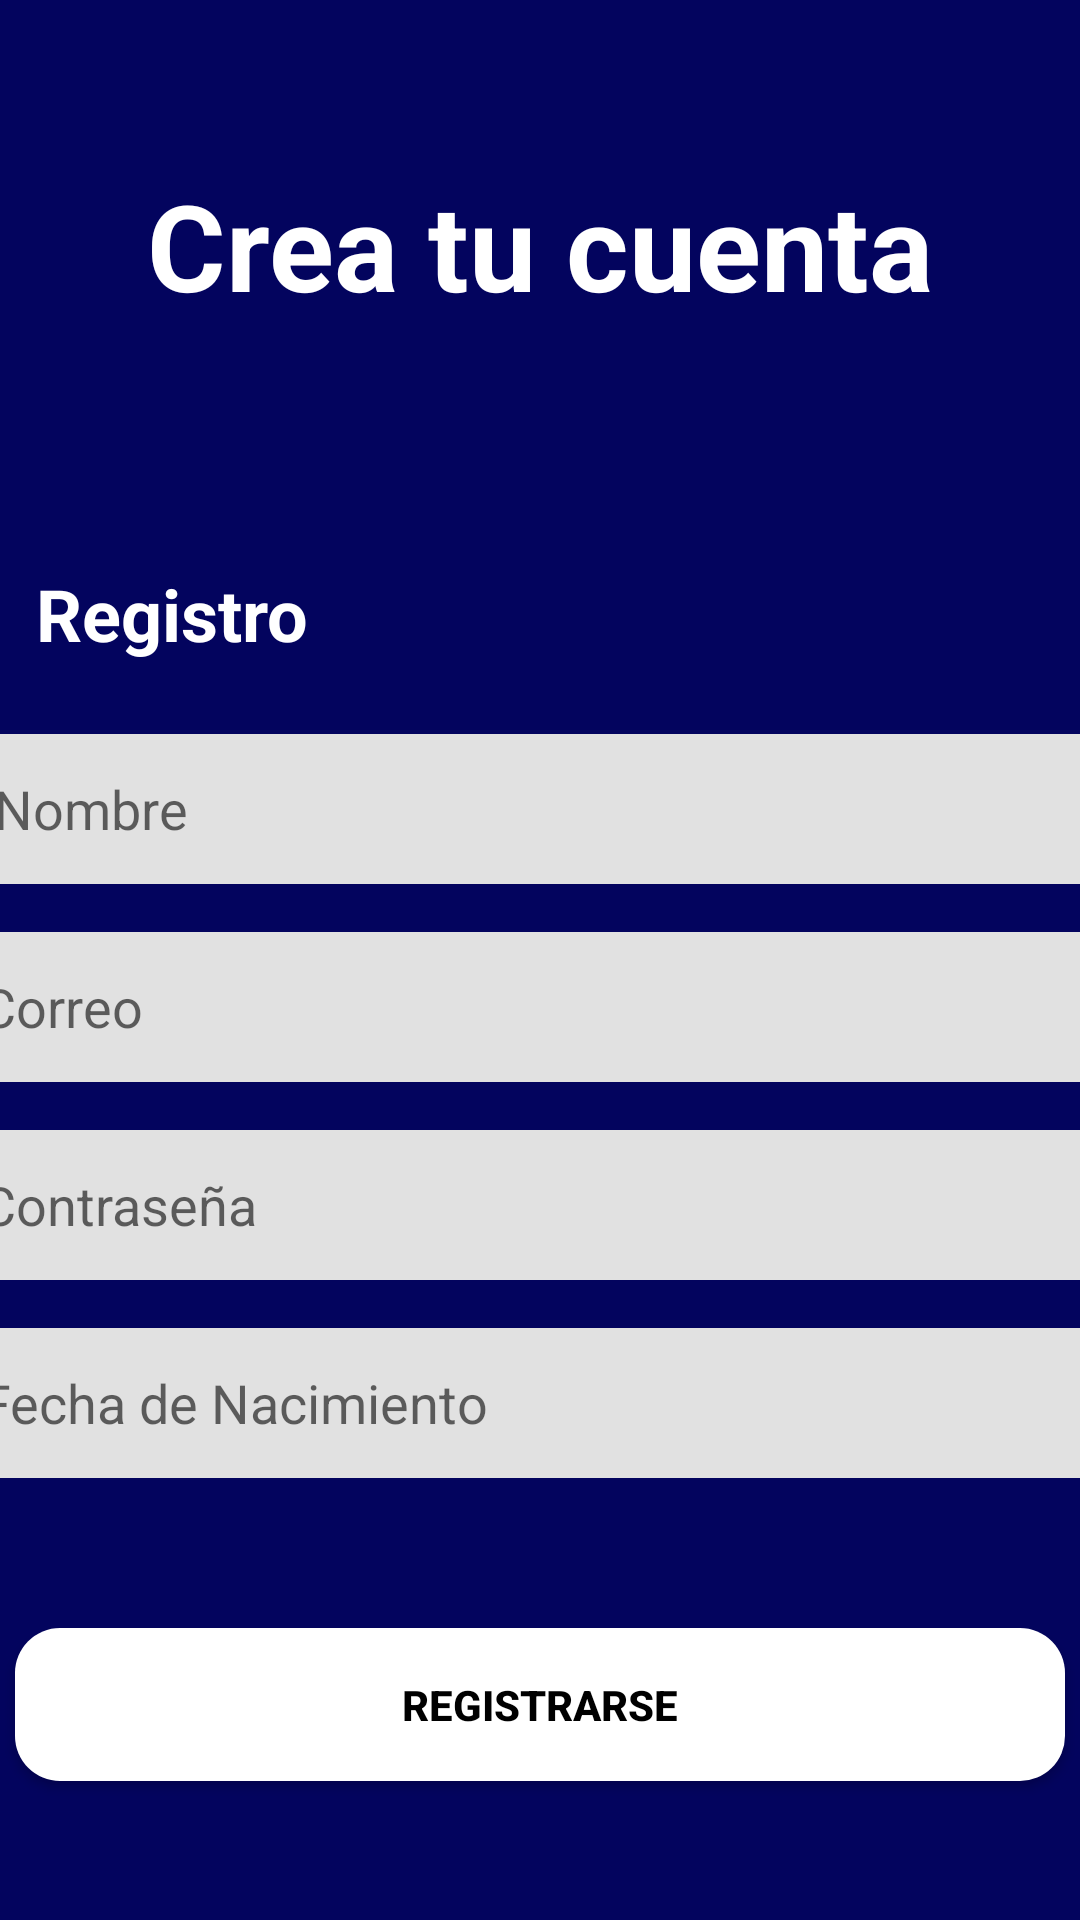

Reconstruct the res/layout file that produces this screen, plus the resources it refers to.
<!-- AndroidManifest.xml: application theme Theme.Appmarvel -->
<!-- res/layout/activity_signup.xml -->
<?xml version="1.0" encoding="utf-8"?>
<LinearLayout
    xmlns:android="http://schemas.android.com/apk/res/android"
    xmlns:app="http://schemas.android.com/apk/res-auto"
    xmlns:tools="http://schemas.android.com/tools"
    android:id="@+id/main"
    android:layout_width="match_parent"
    android:layout_height="match_parent"
    android:orientation="vertical"
    android:background="#03045e"
    tools:context=".Activity_signup">

    <TextView
        android:layout_width="wrap_content"
        android:layout_height="wrap_content"
        android:layout_gravity="center"
        android:layout_marginTop="55dp"
        android:text="Crea tu cuenta"
        android:textColor="#ffff"
        android:textStyle="bold"
        android:textSize="40sp" />
    <ImageView
        android:layout_width="50dp"
        android:layout_height="80dp"
        android:layout_gravity="center"
        android:src="@drawable/user_25" />

    <TextView
        android:layout_width="wrap_content"
        android:layout_height="wrap_content"
        android:text="  Registro"
        android:textSize="24sp"
        android:textStyle="bold"
        android:textColor="#ffff"
        android:layout_marginBottom="24dp" />
    <EditText
        android:id="@+id/name"
        android:layout_width="390dp"
        android:layout_height="50dp"
        android:hint="   Nombre"
        android:layout_gravity="center"
        android:background="@drawable/edittext_background"
        android:inputType="textPersonName"/>
    <EditText
        android:id="@+id/email"
        android:layout_width="390dp"
        android:layout_height="50dp"
        android:hint="  Correo"
        android:layout_gravity="center"
        android:background="@drawable/edittext_background"
        android:inputType="textEmailAddress"
        android:layout_marginTop="16dp" />
    <EditText
        android:id="@+id/password"
        android:layout_width="390dp"
        android:layout_height="50dp"
        android:hint="  Contraseña"
        android:layout_gravity="center"
        android:background="@drawable/edittext_background"
        android:inputType="textPassword"
        android:layout_marginTop="16dp" />
    <EditText
        android:id="@+id/birthdate"
        android:layout_width="390dp"
        android:layout_height="50dp"
        android:hint="  Fecha de Nacimiento"
        android:layout_gravity="center"
        android:background="@drawable/edittext_background"
        android:inputType="date"
        android:layout_marginTop="16dp" />
    <Button
        android:id="@+id/registerButton"
        android:layout_width="350dp"
        android:layout_height="wrap_content"
        android:text="Registrarse"
        android:layout_marginTop="50dp"
        android:layout_gravity="center"
        android:textStyle="bold"
        android:background="@drawable/btn_white"
        android:textColor="@android:color/black"
        android:elevation="150dp"
        android:padding="16dp"/>

</LinearLayout>
<!-- resources referenced by this layout -->
<resources>
  <!-- drawable btn_white (drawable) -->
  <?xml version="1.0" encoding="utf-8"?>
  <selector xmlns:android="http://schemas.android.com/apk/res/android">
      <item>
          <shape android:shape="rectangle">
              <solid android:color="#ffff" />
              <corners android:radius="15dp" />
          </shape>
      </item>
  </selector>
  <!-- drawable edittext_background (drawable) -->
  <?xml version="1.0" encoding="utf-8"?>
  <selector xmlns:android="http://schemas.android.com/apk/res/android">
      <item>
  <shape android:shape="rectangle">
  <solid android:color="#e1e1e1"/>
  <corners android:radius="15dp" />
  </shape>
      </item>
  </selector>
  <style name="Theme.Appmarvel" parent="Base.Theme.Appmarvel" />
  <style name="Base.Theme.Appmarvel" parent="Theme.AppCompat.DayNight.NoActionBar">
          
          
  
      </style>
</resources>
